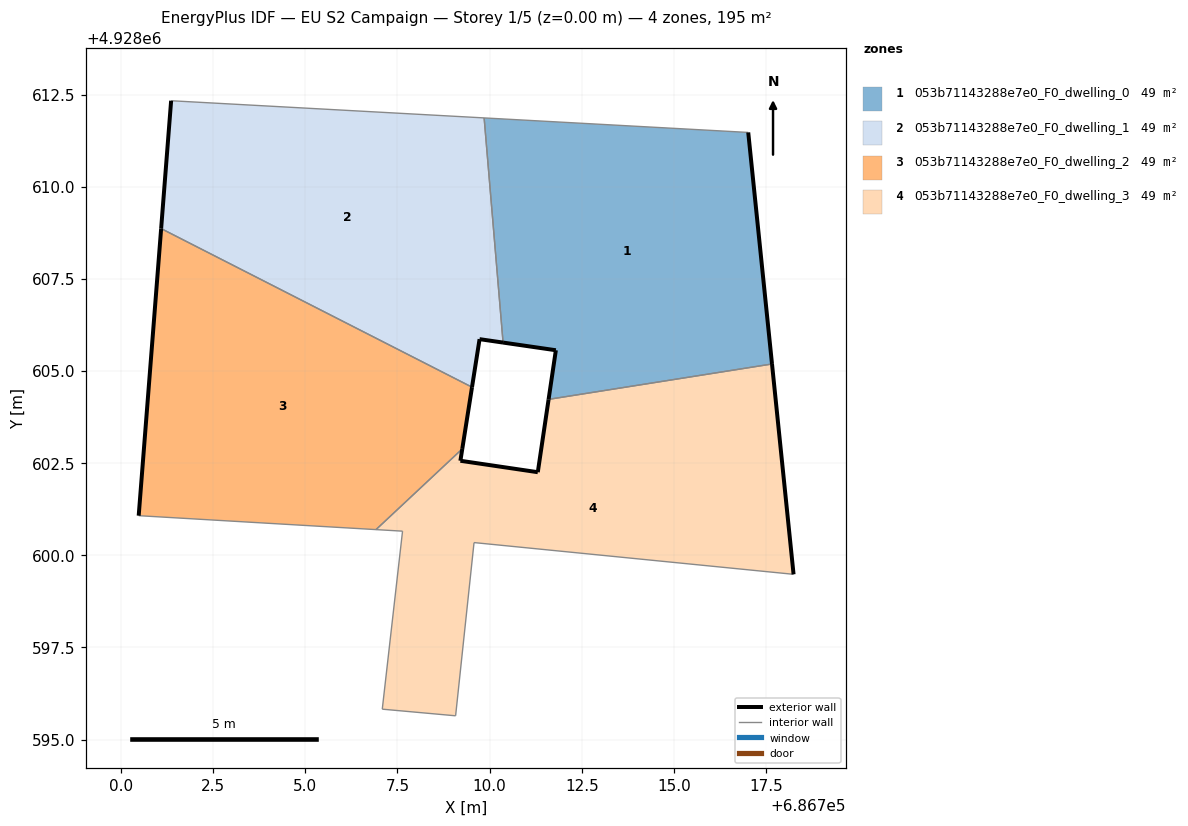
=== STOREY PLAN SPEC (per zone: floor XY polygon, exterior-wall plan segments, windows/doors) ===
zone 1: 053b71143288e7e0_F0_dwelling_0  (48.8 m²)
  floor: (686717.66, 4928605.19) (686717.02, 4928611.47) (686709.85, 4928611.87) (686710.37, 4928605.77) (686711.80, 4928605.57) (686711.60, 4928604.23)
  exterior wall: (686711.60, 4928604.23) – (686711.80, 4928605.57)  [1.3 m]
  exterior wall: (686711.80, 4928605.57) – (686710.37, 4928605.77)  [1.4 m]
  exterior wall: (686717.02, 4928611.47) – (686717.66, 4928605.19)  [6.3 m]
  interior walls: 3
zone 2: 053b71143288e7e0_F0_dwelling_1  (48.8 m²)
  floor: (686709.52, 4928604.56) (686709.73, 4928605.87) (686710.37, 4928605.77) (686709.85, 4928611.87) (686701.36, 4928612.33) (686701.09, 4928608.87)
  exterior wall: (686710.37, 4928605.77) – (686709.73, 4928605.87)  [0.6 m]
  exterior wall: (686709.73, 4928605.87) – (686709.52, 4928604.56)  [1.3 m]
  exterior wall: (686701.09, 4928608.87) – (686701.36, 4928612.33)  [3.5 m]
  interior walls: 3
zone 3: 053b71143288e7e0_F0_dwelling_2  (48.8 m²)
  floor: (686709.26, 4928602.89) (686709.52, 4928604.56) (686701.09, 4928608.87) (686700.48, 4928601.08) (686706.92, 4928600.70)
  exterior wall: (686709.52, 4928604.56) – (686709.26, 4928602.89)  [1.7 m]
  exterior wall: (686700.48, 4928601.08) – (686701.09, 4928608.87)  [7.8 m]
  interior walls: 3
zone 4: 053b71143288e7e0_F0_dwelling_3  (48.8 m²)
  floor: (686718.25, 4928599.49) (686717.66, 4928605.19) (686711.60, 4928604.23) (686711.31, 4928602.26) (686709.21, 4928602.57) (686709.26, 4928602.89) (686706.92, 4928600.70) (686707.64, 4928600.66) (686707.09, 4928595.83) (686709.08, 4928595.65) (686709.58, 4928600.35)
  exterior wall: (686709.26, 4928602.89) – (686709.21, 4928602.57)  [0.3 m]
  exterior wall: (686709.21, 4928602.57) – (686711.31, 4928602.26)  [2.1 m]
  exterior wall: (686711.31, 4928602.26) – (686711.60, 4928604.23)  [2.0 m]
  exterior wall: (686717.66, 4928605.19) – (686718.25, 4928599.49)  [5.7 m]
  interior walls: 7

=== DERIVED (storey summary) ===
Building: EU S2 Campaign
Storey: 1 of 5  (floor level z = 0.00 m)
Storey gross floor area: 195.1 m²
Zones on this storey: 4
  - 053b71143288e7e0_F0_dwelling_0: floor 48.8 m²; exterior wall 9.1 m (27.3 m²); WWR 0.0%
  - 053b71143288e7e0_F0_dwelling_1: floor 48.8 m²; exterior wall 5.4 m (16.3 m²); WWR 0.0%
  - 053b71143288e7e0_F0_dwelling_2: floor 48.8 m²; exterior wall 9.5 m (28.5 m²); WWR 0.0%
  - 053b71143288e7e0_F0_dwelling_3: floor 48.8 m²; exterior wall 10.2 m (30.6 m²); WWR 0.0%
Zone adjacency (shared interzone walls):
  - 053b71143288e7e0_F0_dwelling_0 ↔ 053b71143288e7e0_F0_dwelling_1
  - 053b71143288e7e0_F0_dwelling_0 ↔ 053b71143288e7e0_F0_dwelling_3
  - 053b71143288e7e0_F0_dwelling_1 ↔ 053b71143288e7e0_F0_dwelling_2
  - 053b71143288e7e0_F0_dwelling_2 ↔ 053b71143288e7e0_F0_dwelling_3